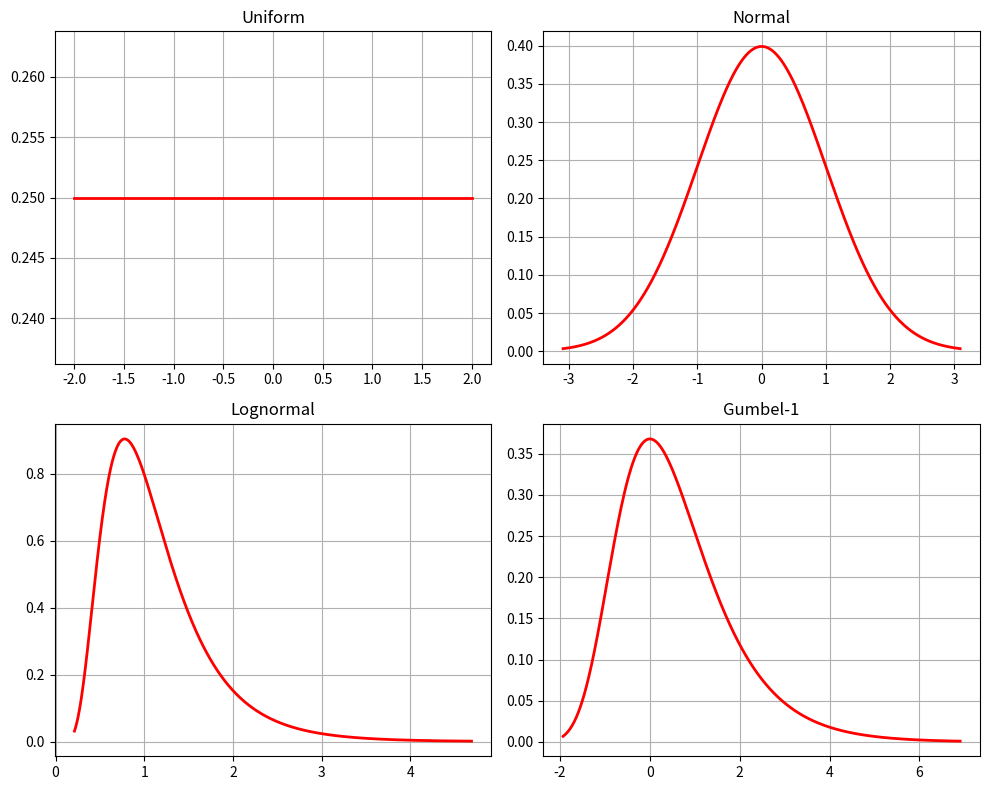
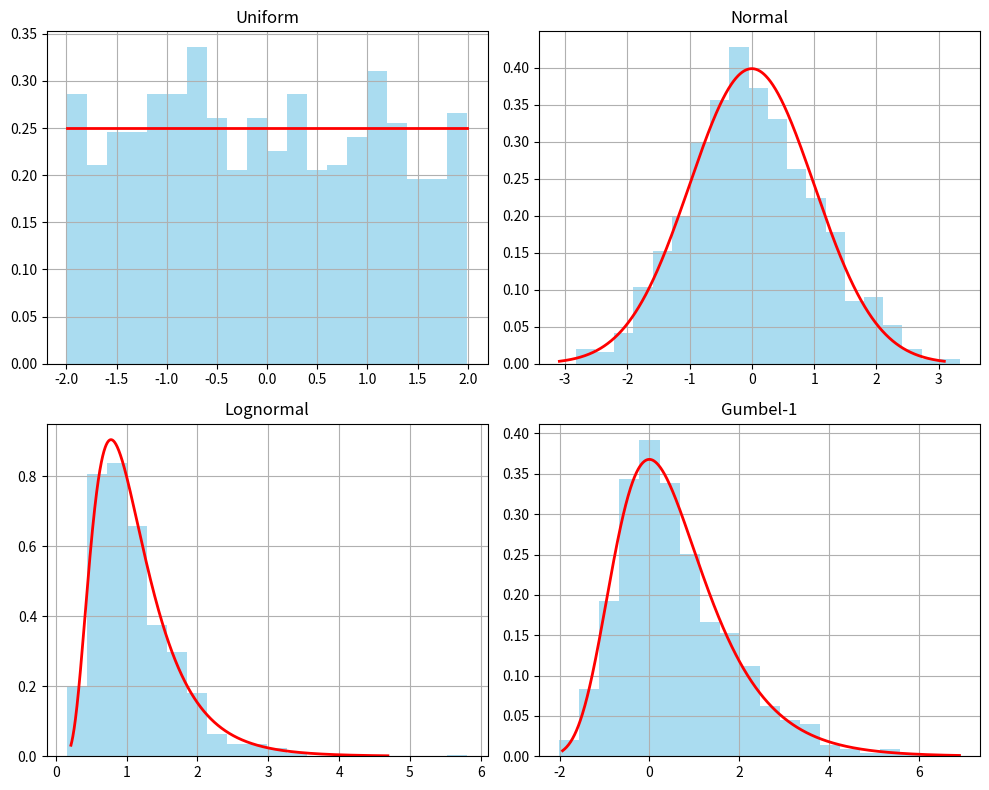
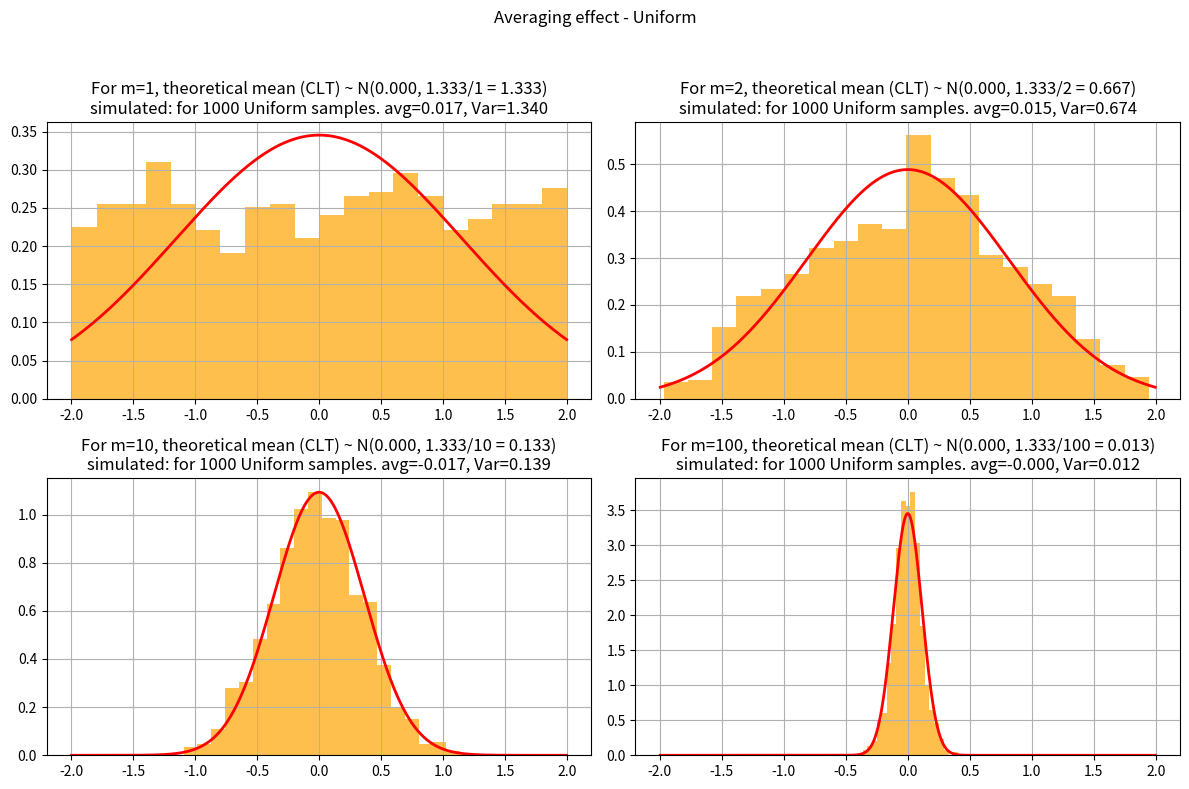
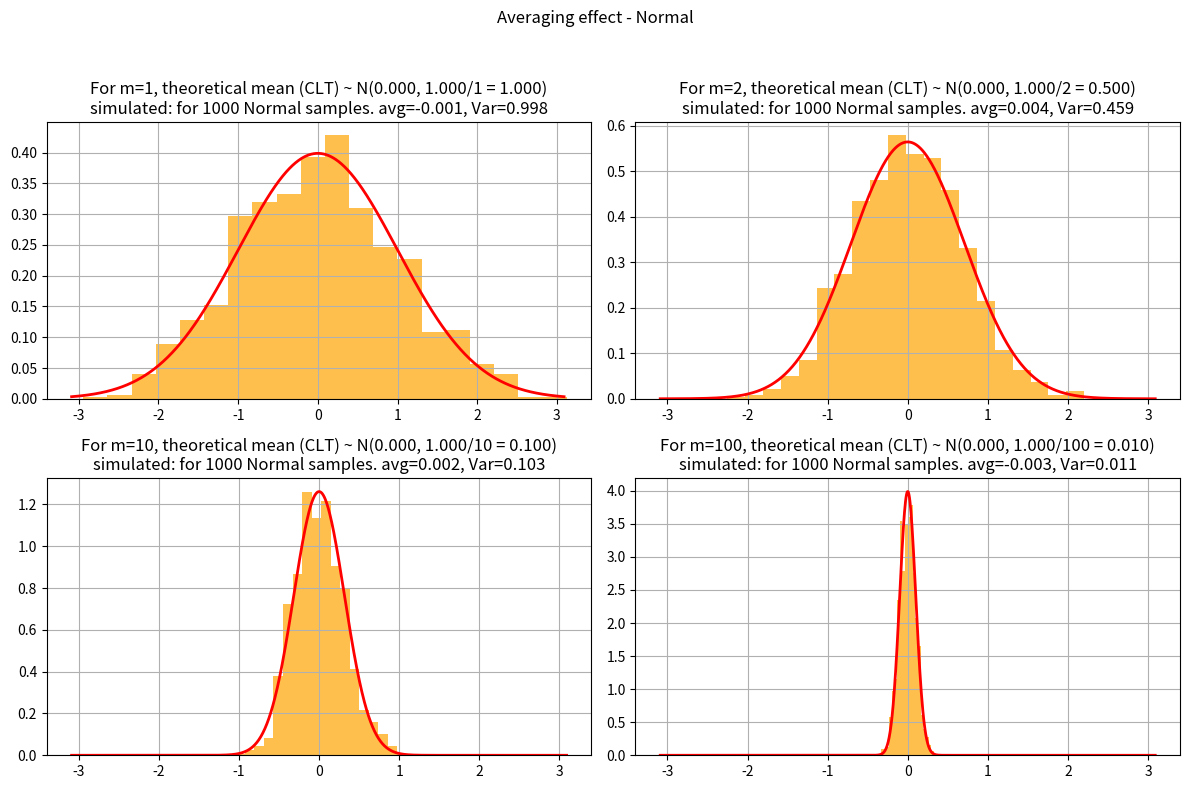
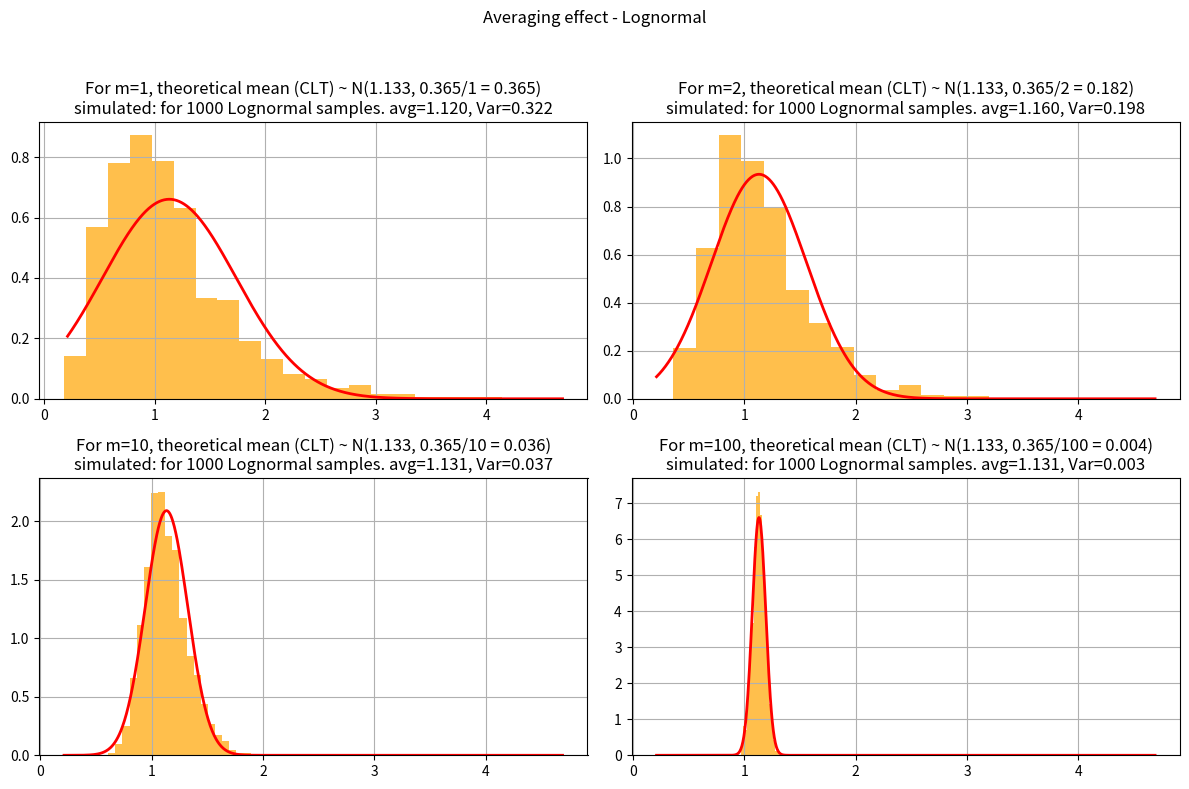
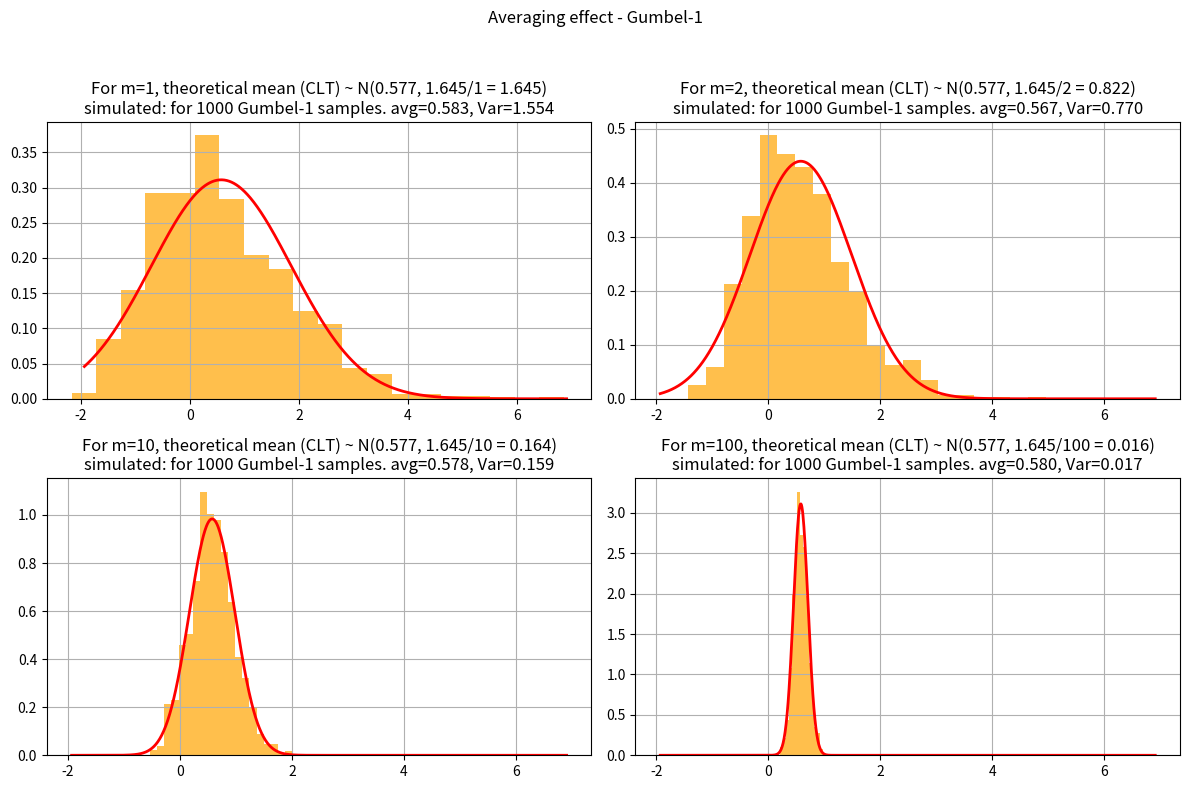
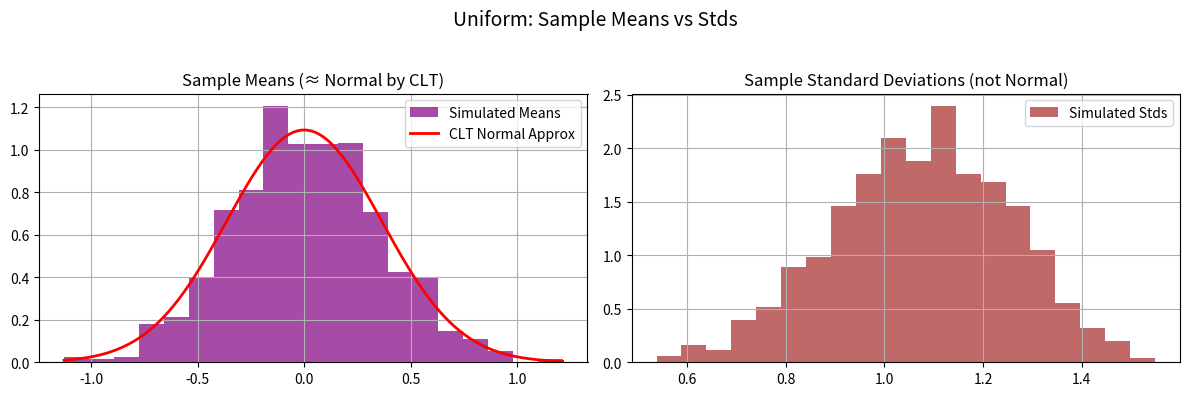
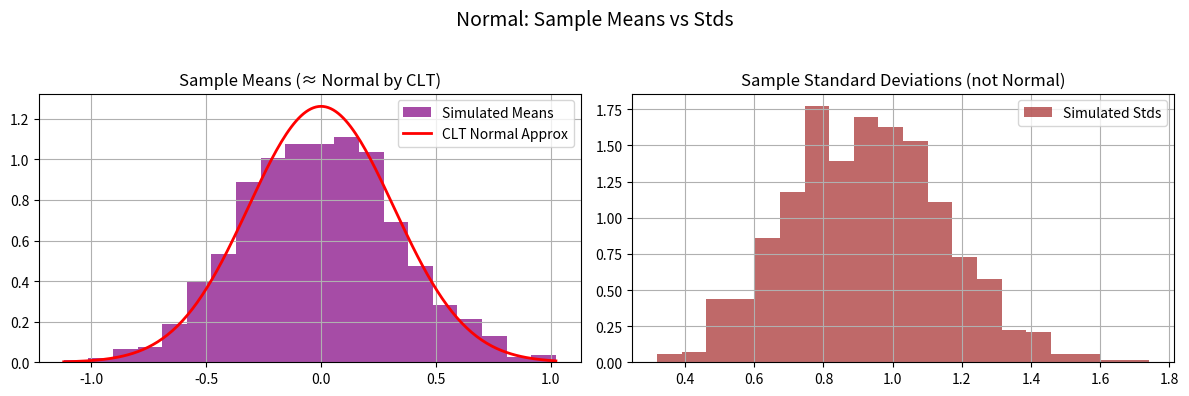
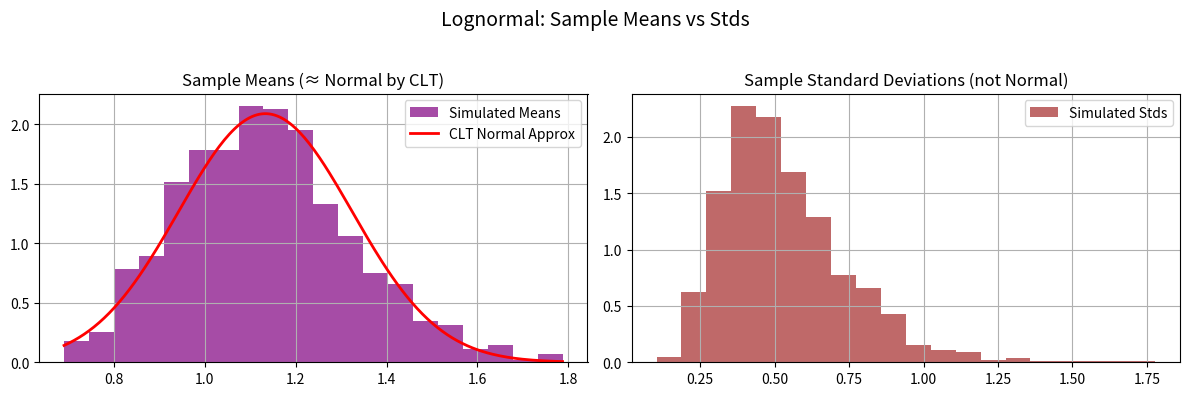
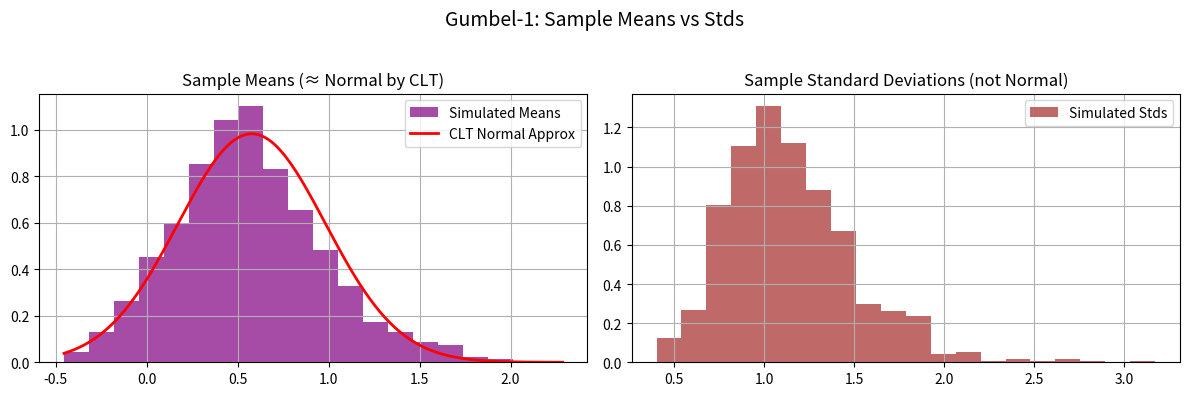

These charts were generated, in order, by the following Python code:
import numpy as np
import matplotlib.pyplot as plt
from scipy.stats import uniform, norm, lognorm, gumbel_r

# ================================
# Define distributions with fixed parameters
# ================================
dists = {
    "Uniform": uniform(loc=-2, scale=4),           # uniform between -2 and 2

    # WRITE_YOUR_CODE HERE TO DEFINE OTHER DISTRIBUTIONS WITH FIXED PARAMETERS
    "Normal": norm(loc=0, scale=1),                                   # standard normal
    "Lognormal": lognorm(s=0.5, scale=1),                                   # median = 1
    "Gumbel-1": gumbel_r(loc=0, scale=1)                                    # Gumbel distribution # type: ignore
    # this code block ends here

}

# ================================
# Task 1: Explore distributions (PDFs)
# ================================
def task1_plot_pdfs(N=1000):
    fig, axes = plt.subplots(2, 2, figsize=(10,8))
    axes = axes.flatten()
    
    for ax, (name, dist) in zip(axes, dists.items()):
        x = np.linspace(dist.ppf(0.001), dist.ppf(0.999), N)

        # WRITE_YOUR_CODE HERE TO DEFINE y AS THE PDF VALUES
        y = dist.pdf(x)

        # this code block ends here

        ax.plot(x, y, 'r-', lw=2)
        ax.set_title(name)
        ax.grid(True)
    
    plt.tight_layout()

# ================================
# Task 2: Raw sampling (m=1)
# ================================
def task2_histograms(N=1000):
    fig, axes = plt.subplots(2, 2, figsize=(10,8))
    axes = axes.flatten()
    
    for ax, (name, dist) in zip(axes, dists.items()):
        samples = dist.rvs(size=N)
        ax.hist(samples, bins=20, density=True, alpha=0.7, color='skyblue')
        
        # WRITE_YOUR_CODE HERE TO OVERLAY PDF ON EACH HISTOGRAM
        x = np.linspace(dist.ppf(0.001), dist.ppf(0.999), N) 
        y = dist.pdf(x)
        ax.plot(x, y, 'r-', lw=2)
        # this code block ends here

        ax.set_title(name)
        ax.grid(True)
    
    plt.tight_layout()

# ================================
# Task 3: Averaging effect (m>1)
# ================================
def task3_averaging(N=1000, m_list=[1, 2, 10, 100]):
    for name, dist in dists.items():

        fig, axes = plt.subplots(2, 2, figsize=(12,8))
        fig.suptitle(f"Averaging effect - {name}")
        
        for ax, m in zip(axes.flat, m_list):
            samples = np.mean(dist.rvs(size=(N,m)), axis=1)

            # WRITE_YOUR_CODE HERE TO FIND SIMULATED MEAN, VAR FROM SAMPLES
            # Simulated mean, var, and std of selected samples
            sim_mean = samples.mean()
            sim_var = samples.var()

            # WRITE_YOUR_CODE HERE TO FIND SIMULATED MEAN, VAR FROM DISTRIBUTION DEFINITIONS
            # Theoretical sample mean, var, and std
            theo_mu = dist.mean()        
            theo_var = dist.var() / m
            # this code block ends here

            ax.hist(samples, bins=20, density=True, alpha=0.7, color='orange')
            ax.set_title(f"m={m}")
            ax.grid(True)
            
            # WRITE_YOUR_CODE HERE TO ADD TITLE WITH THEORETICAL AND SIMULATED VALUES. WHAT WILL GO IN BRACES {}?
            ax.set_title(f"For m={m}, theoretical mean (CLT) ~ N({theo_mu:.3f}, {dist.var():.3f}/{m} = {(theo_var):.3f})\n"
            f"simulated: for {N} {name} samples. avg={sim_mean:.3f}, Var={sim_var:.3f}")
            # this code block ends here

            # WRITE_YOUR_CODE HERE TO OVERLAY THEORETICAL CLT RESULT ON EACH HISTOGRAM
            x = np.linspace(dist.ppf(0.001), dist.ppf(0.999), N)
            clt_dist = norm(loc=theo_mu, scale=np.sqrt(theo_var))
            y = clt_dist.pdf(x)
            ax.plot(x, y, 'r-', lw=2)
            # this code block ends here

        plt.tight_layout(rect=[0,0,1,0.95])

# ================================
# Task 4: Variance scaling
# ================================
def task4_variance_scaling(N=1000, m_list=[1,2,10,100]):
    for name, dist in dists.items():
        var_original = dist.var()
        print(f"{name}: Original variance = {var_original:.4f}")
        
        for m in m_list:
            samples = np.mean(dist.rvs(size=(N,m)), axis=1)

            # WRITE_YOUR_CODE HERE TO COMPUTE VARIANCE OF THE SAMPLE MEANS
            var_avg = samples.var() 
            # this code block ends here

            print(f"  m={m}, Variance of mean = {var_avg:.4f}, Expected = {var_original/m:.4f}")
        print("-"*40)

# ================================
# Task 5: Mean vs. standard deviation
# ================================
def task5_mean_std(N=1000, m=10):
    for name, dist in dists.items():
        # draw N samples, each of size m
        data = dist.rvs(size=(N,m))
        means = np.mean(data, axis=1)
        stds  = np.std(data, axis=1)

        # WRITE_YOUR_CODE HERE TO COMPUTE THEORETICAL MEAN, STD OF SAMPLE MEANS
        # theoretical CLT parameters
        theo_mu  = dist.mean()
        theo_std = dist.std() / np.sqrt(m)
        # this code block ends here

        fig, axes = plt.subplots(1,2, figsize=(12,4))
        fig.suptitle(f"{name}: Sample Means vs Stds", fontsize=14)

        # --- Means (CLT applies) ---
        axes[0].hist(means, bins=20, density=True, color='purple', alpha=0.7, label="Simulated Means")

        # overlay Normal approx from CLT
        x = np.linspace(min(means), max(means), 200)
        axes[0].plot(x, norm.pdf(x, loc=theo_mu, scale=theo_std), 'r-', lw=2, label="CLT Normal Approx")
        axes[0].set_title("Sample Means (≈ Normal by CLT)")
        axes[0].legend()
        axes[0].grid(True)

        # --- Standard deviations (no CLT) ---
        axes[1].hist(stds, bins=20, density=True, color='brown', alpha=0.7, label="Simulated Stds")
        axes[1].set_title("Sample Standard Deviations (not Normal)")
        axes[1].legend()
        axes[1].grid(True)

        plt.tight_layout(rect=[0, 0, 1, 0.95])


# ================================
# Run main if this script is executed
# ================================
if __name__ == "__main__":
    print("Task 1: Plot PDFs")
    task1_plot_pdfs()
    
    # print("Task 2: Raw Sampling Histograms")
    task2_histograms()
    
    # print("Task 3: Averaging Effect")
    task3_averaging()
    
    print("Task 4: Variance Scaling")
    task4_variance_scaling()
    
    print("Task 5: Mean vs Standard Deviation")
    task5_mean_std()

    plt.show() # do not comment this out